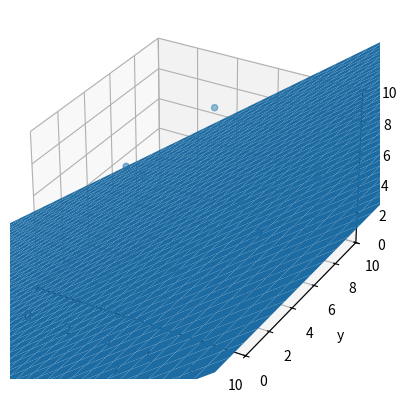

Reproduce this figure in Python.
#Creating a manual maximal marigin classifier
#Code stolen from 3D gauss

import numpy as np
import matplotlib as mpl
from matplotlib import pyplot as plt
import random

# set points
vectors = np.empty(shape = [3,0])
random.seed(10)
for i in range(1,10):
    vectors = np.append(
                vectors, 
                [[random.randint(1,10)],
                 [random.randint(1,10)],
                 [random.randint(1,10)]], 
                axis = 1)
    
#Simple decision boundary #########################
#create a parametric plane
s = np.arange(-20,20,0.1)
t = np.arange(-20,20,0.1)
ss,tt = np.meshgrid(s,t)

#x0,y0,z0 are the "origin" leave it as 0,0,0 for now
x0 = 0
y0 = 0
z0 = 0

#u,v are teh 2 vectors defing the plane
v = np.array([1,0,1])
vi = v / np.sqrt(v.dot(v))

u = np.array([0,1,0])
yi = u / np.sqrt(u.dot(u))

x = x0 + v[0]*ss + u[0]*tt
y = y0 + v[1]*ss + u[1]*tt
z = z0 + v[2]*ss + u[2]*tt

##########################################
fig, ax = plt.subplots(subplot_kw = {"projection": "3d"})

# set z set_axis_on
# Customize theaxis.
ax.set_xlabel("x")
ax.set_xlim(0, 10)
ax.set_ylabel("y")
ax.set_ylim(0, 10)
ax.set_zlabel("z")
ax.set_zlim(0, 10)

ax.scatter(vectors[0,:],vectors[1,:],vectors[2,:])
ax.plot_surface(x,y,z)

plt.show()

